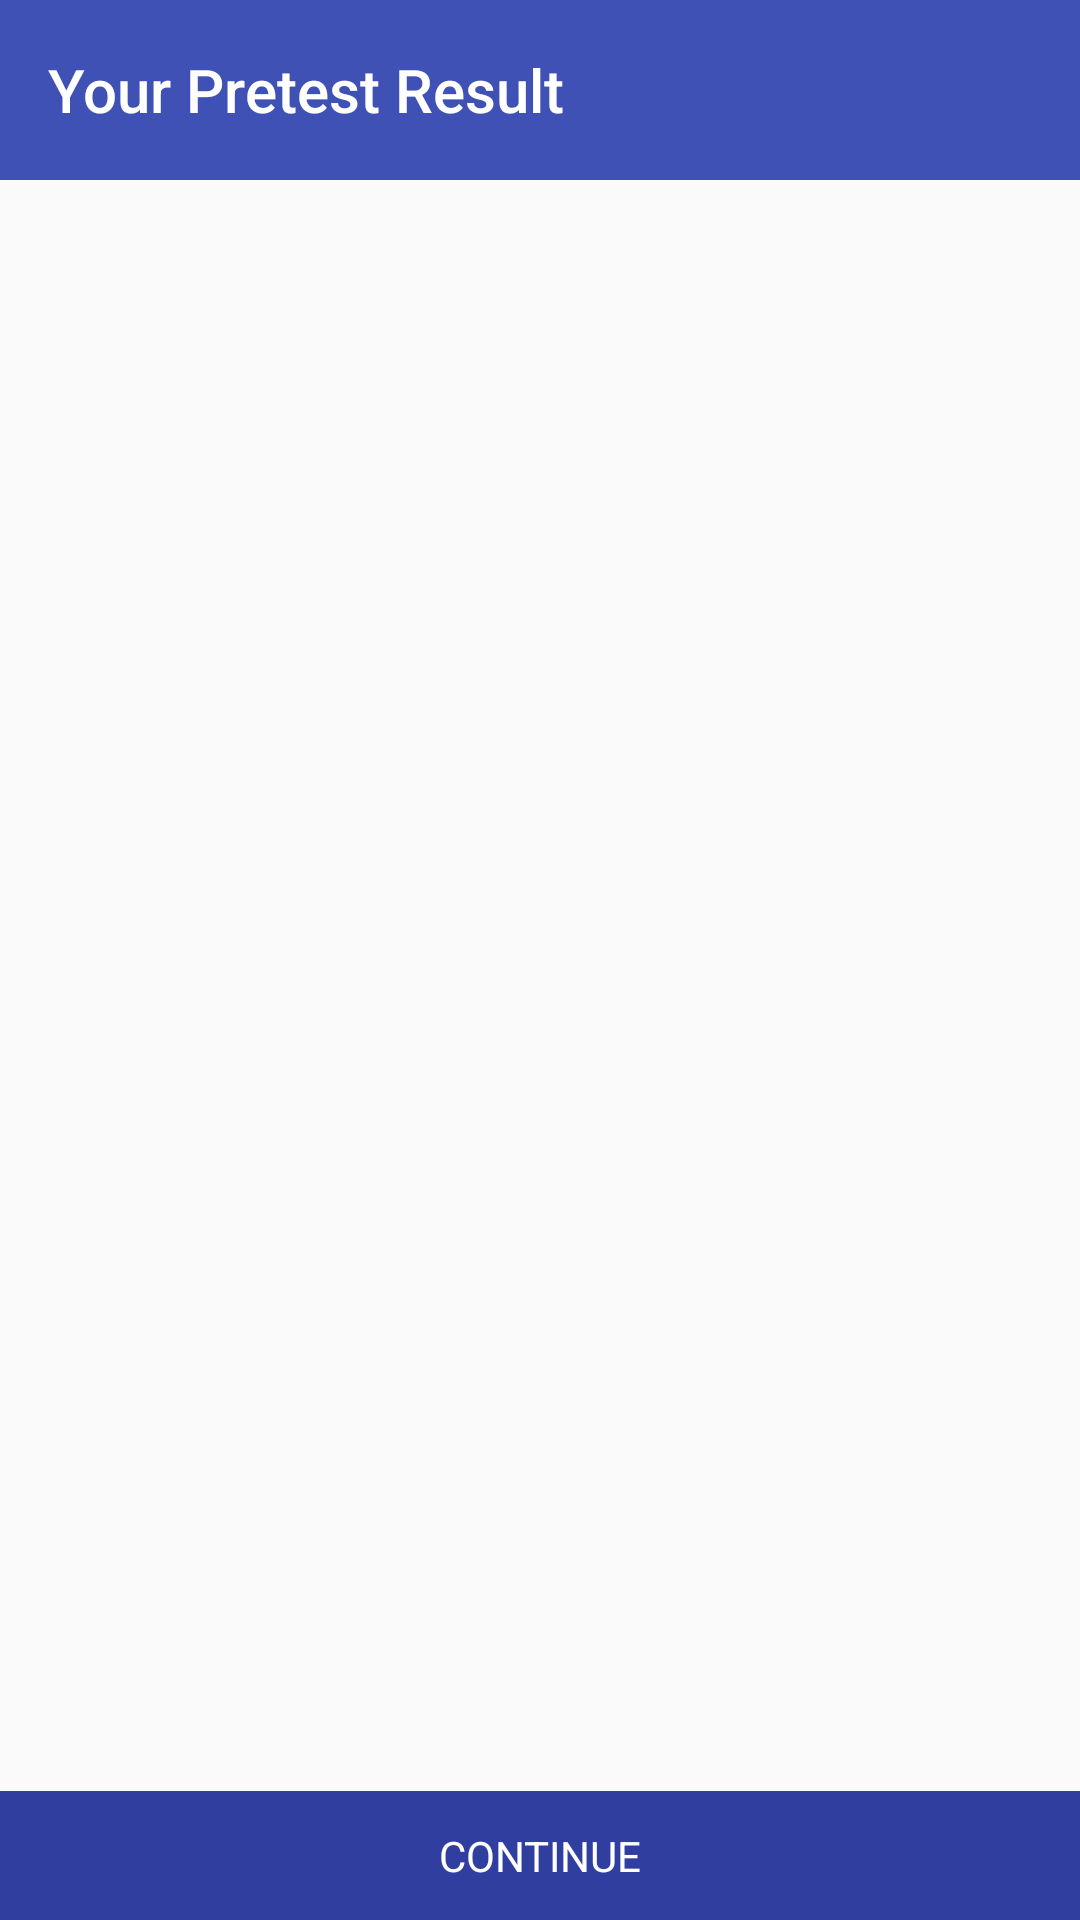

Layout XML and referenced resources for this Android screen:
<!-- AndroidManifest.xml: application theme AppTheme -->
<!-- res/layout/activity_pretest_result.xml -->
<?xml version="1.0" encoding="utf-8"?>
<RelativeLayout xmlns:android="http://schemas.android.com/apk/res/android"
    xmlns:app="http://schemas.android.com/apk/res-auto"
    android:layout_width="match_parent"
    android:layout_height="match_parent"
    android:orientation="vertical">

    <android.support.design.widget.AppBarLayout
        android:id="@+id/appbar"
        android:layout_width="match_parent"
        android:layout_height="wrap_content"
        android:theme="@style/ThemeOverlay.AppCompat.Dark.ActionBar">

        <android.support.v7.widget.Toolbar
            android:id="@+id/toolbar_actionbar"
            style="@style/ToolbarNormalTheme"
            app:title="@string/your_pretest_result"
            app:titleTextColor="@color/colorWhite" />

    </android.support.design.widget.AppBarLayout>

    <android.support.v7.widget.RecyclerView
        android:id="@+id/course_result_recycler_view"
        android:layout_below="@+id/appbar"
        android:layout_width="match_parent"
        android:layout_height="wrap_content"
        android:padding="16dp" />

    <TextView
        android:id="@+id/continue_button"
        android:layout_width="match_parent"
        android:layout_alignParentBottom="true"
        android:textColor="@color/colorWhite"
        android:padding="12dp"
        android:text="@string/continue_"
        android:background="@color/colorPrimaryDark"
        android:gravity="center_horizontal"
        android:layout_height="wrap_content" />

</RelativeLayout>
<!-- resources referenced by this layout -->
<resources>
  <color name="colorPrimaryDark">#303F9F</color>
  <color name="colorWhite">#ffffff</color>
  <string name="continue_">CONTINUE</string>
  <string name="your_pretest_result">Your Pretest Result</string>
  <style name="ToolbarNormalTheme">
          <item name="android:layout_width">match_parent</item>
          <item name="android:layout_height">60dp</item>
          <item name="android:background">?attr/colorPrimary</item>
      </style>
  <style name="AppTheme" parent="Theme.AppCompat.Light.NoActionBar">
          
          <item name="colorPrimary">@color/colorPrimary</item>
          <item name="colorPrimaryDark">@color/colorPrimaryDark</item>
          <item name="colorAccent">@color/colorAccent</item>
      </style>
  <color name="colorPrimary">#3F51B5</color>
  <color name="colorAccent">#FF4081</color>
</resources>
